Image classification data set "dataset_merged" (fatmanurpolat15/SAS on GitHub). Class labels (4): diger, enkaz, kaya, mayin.

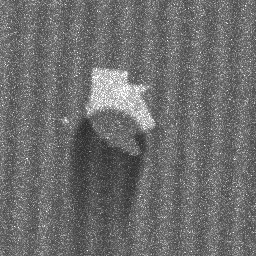
Label: kaya

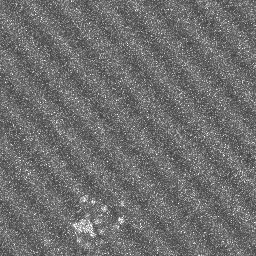
Label: diger

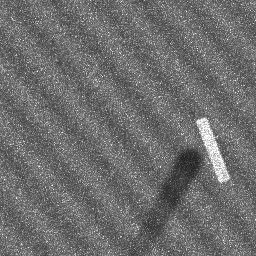
Label: enkaz

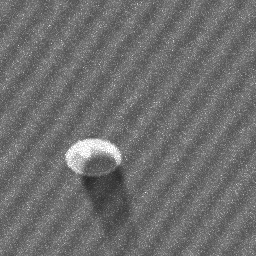
Label: mayin

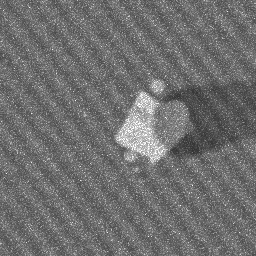
Label: kaya

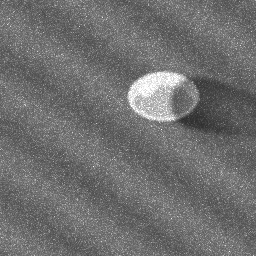
Label: mayin
